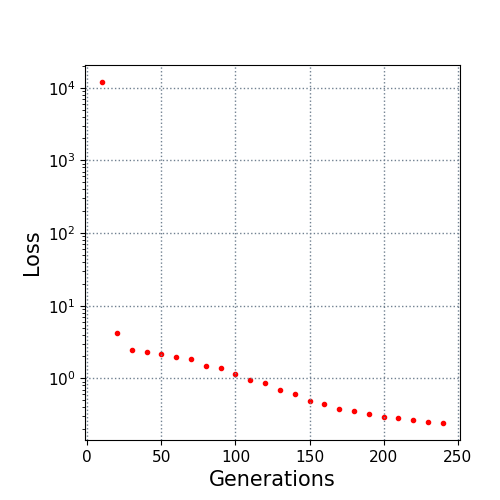

Source data for this figure (header and first rows):
10.0, 11951.948029
20.0, 4.199
30.0, 2.496
40.0, 2.336
50.0, 2.176
60.0, 1.995
70.0, 1.822
80.0, 1.497
90.0, 1.373
100.0, 1.16
110.0, 0.9627
120.0, 0.852
130.0, 0.6994
140.0, 0.6092
150.0, 0.4909
160.0, 0.4463
170.0, 0.374
180.0, 0.3515
190.0, 0.3198
200.0, 0.2923
210.0, 0.2807
220.0, 0.2658
230.0, 0.2515
240.0, 0.2436
